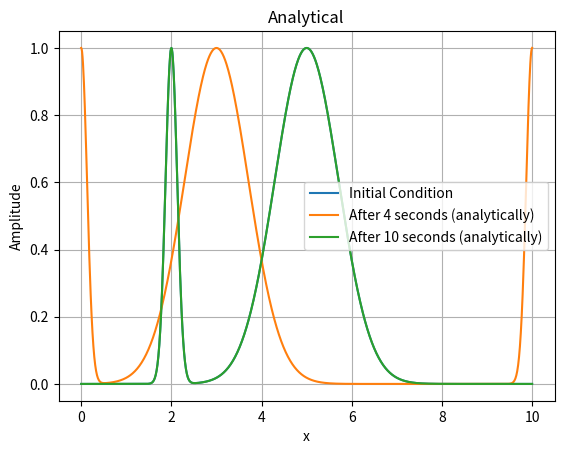

The script that saved this image:
import numpy as np
import matplotlib.pyplot as plt


def Analytical(x_values, t, α):  # Analytic Solution
    # Solution = np.exp(-4 * (x_values - ( 5 + α * t)) ** 2)    With Periodic BCs
    peak_point = 5 + α * t
    while peak_point >= 10:
        peak_point = peak_point - 10
    peak_point_2 = 2 + α * t
    while peak_point_2 >= 10:
        peak_point_2 = peak_point_2 - 10
    return np.exp(-(x_values - peak_point) ** 2) + np.exp(-(x_values - (peak_point + 10)) ** 2) + np.exp(
        -30 * (x_values - peak_point_2) ** 2) + np.exp(-30 * (x_values - (peak_point_2 + 10)) ** 2)
    # return np.exp(-4 * (x_values - peak_point) ** 2)+np.exp(-4 * (x_values - (peak_point+10)) ** 2)


# Define the grid parameters
L = 10.0  # Length of the domain in the x direction
Δx = 0.01  # Grid spacing in the x direction
Nx = int(L / Δx)  # Number of grid points in the x direction
c = 0.5  # Courant Numbers

# Define the physical parameters
α = 2  # Speed of Propagataion

# Define the simulation parameters
sim_time = 4  # Total simulation time
Δt = round(c * Δx / α, 4)  # time step size
num_time_step = int(sim_time / Δt)  # Number of time steps

# Define the initial condition
x_values = np.linspace(0, L, Nx)
# u = np.exp(-4 * (x_values - 5) ** 2)
u = np.exp(-30 * (x_values - 2) ** 2) + np.exp(-1 * (x_values - 5) ** 2)
# Plot the initial condition
plt.plot(x_values, u, label="Initial Condition")

# Analytical
plt.plot(x_values, Analytical(x_values, sim_time, α), label=f"After {sim_time} seconds (analytically)")

# Define the simulation parameters
sim_time_2 = 6  # Total simulation time
num_time_step_2 = int(sim_time_2 / Δt)  # Number of time steps
# Analytical
plt.plot(x_values, Analytical(x_values, sim_time + sim_time_2, α),
         label=f"After {sim_time + sim_time_2} seconds (analytically)")

plt.xlabel("x")
plt.ylabel("Amplitude")
plt.title("Analytical")
plt.legend()
plt.grid()
plt.show()
